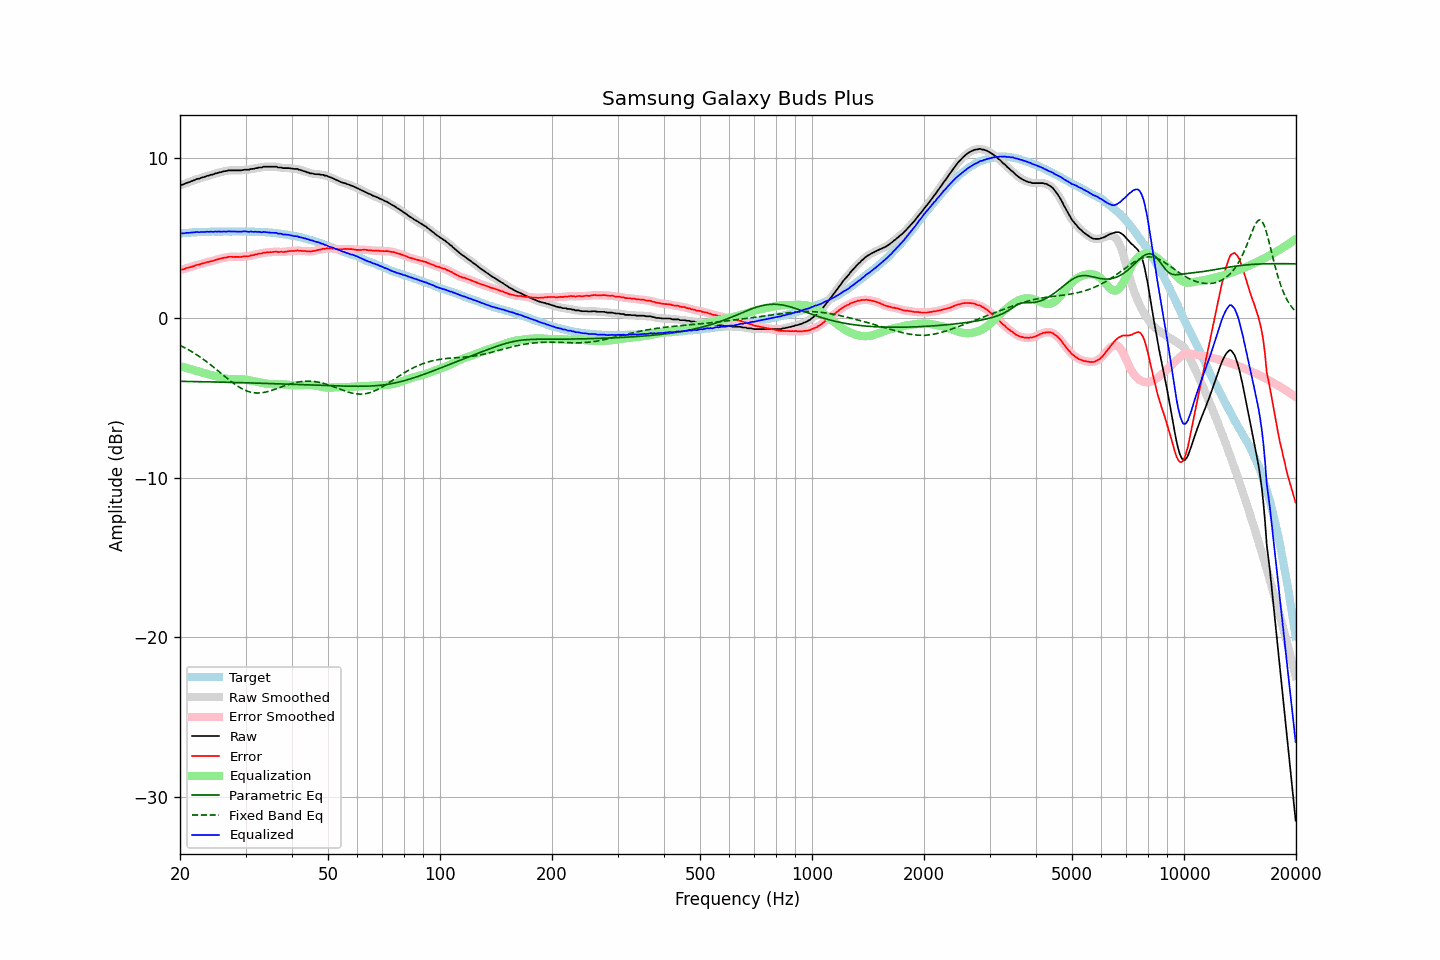

The table this chart was drawn from, first rows:
frequency, raw, error, smoothed, error_smoothed, equalization, parametric_eq, fixed_band_eq, equalized_raw, equalized_smoothed, target
20.00, 8.33, 3.03, 8.32, 3.02, -3.01, -3.96, -1.71, 5.32, 5.31, 5.30
20.20, 8.34, 3.03, 8.35, 3.04, -3.04, -3.96, -1.76, 5.30, 5.31, 5.31
20.40, 8.37, 3.05, 8.38, 3.06, -3.07, -3.96, -1.81, 5.30, 5.31, 5.32
20.61, 8.41, 3.08, 8.41, 3.09, -3.10, -3.97, -1.86, 5.31, 5.32, 5.33
20.81, 8.46, 3.13, 8.45, 3.12, -3.12, -3.97, -1.91, 5.34, 5.33, 5.33
21.02, 8.49, 3.15, 8.49, 3.15, -3.15, -3.97, -1.97, 5.34, 5.34, 5.34
21.23, 8.52, 3.17, 8.53, 3.18, -3.18, -3.97, -2.03, 5.34, 5.35, 5.35
21.44, 8.57, 3.21, 8.56, 3.20, -3.21, -3.97, -2.09, 5.36, 5.35, 5.36
21.66, 8.60, 3.23, 8.60, 3.24, -3.24, -3.97, -2.15, 5.36, 5.36, 5.36
21.87, 8.64, 3.27, 8.65, 3.27, -3.27, -3.98, -2.21, 5.37, 5.38, 5.37
22.09, 8.69, 3.32, 8.68, 3.30, -3.30, -3.98, -2.27, 5.39, 5.38, 5.37
22.31, 8.72, 3.34, 8.71, 3.33, -3.33, -3.98, -2.34, 5.39, 5.38, 5.38
22.54, 8.73, 3.35, 8.75, 3.36, -3.36, -3.98, -2.41, 5.37, 5.39, 5.38
22.76, 8.78, 3.39, 8.77, 3.38, -3.39, -3.98, -2.48, 5.39, 5.38, 5.39
22.99, 8.81, 3.42, 8.80, 3.41, -3.42, -3.99, -2.55, 5.39, 5.38, 5.39
23.22, 8.83, 3.44, 8.84, 3.45, -3.45, -3.99, -2.62, 5.38, 5.39, 5.39
23.45, 8.87, 3.47, 8.87, 3.47, -3.47, -3.99, -2.69, 5.40, 5.40, 5.40
23.69, 8.91, 3.51, 8.90, 3.50, -3.50, -3.99, -2.77, 5.41, 5.40, 5.40
23.92, 8.92, 3.52, 8.93, 3.53, -3.53, -3.99, -2.84, 5.39, 5.41, 5.40
24.16, 8.97, 3.56, 8.96, 3.55, -3.55, -4.00, -2.92, 5.42, 5.40, 5.41
24.40, 8.98, 3.56, 8.99, 3.57, -3.58, -4.00, -3.00, 5.40, 5.41, 5.42
24.65, 9.01, 3.59, 9.02, 3.60, -3.61, -4.00, -3.08, 5.40, 5.41, 5.41
24.89, 9.06, 3.65, 9.05, 3.63, -3.64, -4.00, -3.16, 5.42, 5.41, 5.41
25.14, 9.07, 3.66, 9.08, 3.67, -3.66, -4.01, -3.25, 5.41, 5.42, 5.41
25.39, 9.11, 3.70, 9.10, 3.69, -3.69, -4.01, -3.33, 5.42, 5.41, 5.41
25.65, 9.13, 3.72, 9.13, 3.72, -3.72, -4.01, -3.41, 5.41, 5.41, 5.41
25.91, 9.15, 3.74, 9.16, 3.75, -3.74, -4.01, -3.50, 5.41, 5.41, 5.41
26.16, 9.19, 3.77, 9.18, 3.76, -3.77, -4.02, -3.58, 5.42, 5.41, 5.42
26.43, 9.20, 3.78, 9.20, 3.78, -3.79, -4.02, -3.66, 5.41, 5.41, 5.42
26.69, 9.21, 3.79, 9.22, 3.81, -3.80, -4.02, -3.75, 5.41, 5.42, 5.42
26.96, 9.25, 3.83, 9.24, 3.82, -3.82, -4.02, -3.83, 5.43, 5.42, 5.41
27.23, 9.25, 3.84, 9.25, 3.83, -3.82, -4.03, -3.91, 5.42, 5.42, 5.41
27.50, 9.25, 3.84, 9.25, 3.84, -3.83, -4.03, -3.99, 5.42, 5.42, 5.41
27.77, 9.25, 3.83, 9.25, 3.83, -3.83, -4.03, -4.06, 5.42, 5.42, 5.42
28.05, 9.25, 3.83, 9.25, 3.83, -3.83, -4.03, -4.14, 5.42, 5.42, 5.42
28.33, 9.25, 3.83, 9.25, 3.83, -3.83, -4.04, -4.20, 5.42, 5.42, 5.42
28.62, 9.25, 3.83, 9.25, 3.83, -3.83, -4.04, -4.27, 5.42, 5.41, 5.42
28.90, 9.25, 3.82, 9.25, 3.83, -3.83, -4.04, -4.33, 5.41, 5.41, 5.42
29.19, 9.25, 3.83, 9.26, 3.84, -3.84, -4.04, -4.39, 5.41, 5.42, 5.42
29.48, 9.27, 3.85, 9.27, 3.85, -3.84, -4.05, -4.45, 5.43, 5.43, 5.42
29.78, 9.29, 3.87, 9.28, 3.86, -3.85, -4.05, -4.50, 5.44, 5.43, 5.42
30.08, 9.29, 3.86, 9.29, 3.86, -3.86, -4.05, -4.54, 5.43, 5.42, 5.43
30.38, 9.29, 3.87, 9.29, 3.87, -3.88, -4.06, -4.58, 5.41, 5.42, 5.42
30.68, 9.29, 3.88, 9.30, 3.89, -3.89, -4.06, -4.61, 5.39, 5.41, 5.41
30.99, 9.34, 3.93, 9.32, 3.91, -3.91, -4.06, -4.64, 5.43, 5.41, 5.41
31.30, 9.34, 3.93, 9.34, 3.93, -3.93, -4.07, -4.66, 5.41, 5.41, 5.41
31.61, 9.35, 3.94, 9.36, 3.95, -3.95, -4.07, -4.68, 5.40, 5.41, 5.41
31.93, 9.39, 3.99, 9.38, 3.98, -3.98, -4.07, -4.69, 5.41, 5.40, 5.40
32.24, 9.39, 3.99, 9.40, 4.01, -4.00, -4.07, -4.69, 5.39, 5.40, 5.40
32.57, 9.43, 4.04, 9.41, 4.02, -4.02, -4.08, -4.69, 5.41, 5.39, 5.39
32.89, 9.43, 4.04, 9.43, 4.04, -4.04, -4.08, -4.69, 5.38, 5.39, 5.39
33.22, 9.43, 4.04, 9.45, 4.06, -4.06, -4.08, -4.68, 5.37, 5.39, 5.38
33.55, 9.48, 4.10, 9.46, 4.08, -4.08, -4.09, -4.66, 5.40, 5.38, 5.38
33.89, 9.48, 4.10, 9.48, 4.10, -4.10, -4.09, -4.64, 5.38, 5.38, 5.38
34.23, 9.48, 4.11, 9.48, 4.12, -4.11, -4.09, -4.62, 5.37, 5.37, 5.37
34.57, 9.48, 4.12, 9.48, 4.12, -4.12, -4.10, -4.59, 5.36, 5.36, 5.36
34.92, 9.48, 4.13, 9.48, 4.12, -4.13, -4.10, -4.56, 5.35, 5.35, 5.35
35.27, 9.48, 4.12, 9.48, 4.13, -4.14, -4.10, -4.53, 5.34, 5.34, 5.36
35.62, 9.48, 4.15, 9.48, 4.15, -4.14, -4.11, -4.50, 5.34, 5.34, 5.33
35.97, 9.48, 4.15, 9.48, 4.15, -4.14, -4.11, -4.46, 5.34, 5.33, 5.33
... 635 more rows
